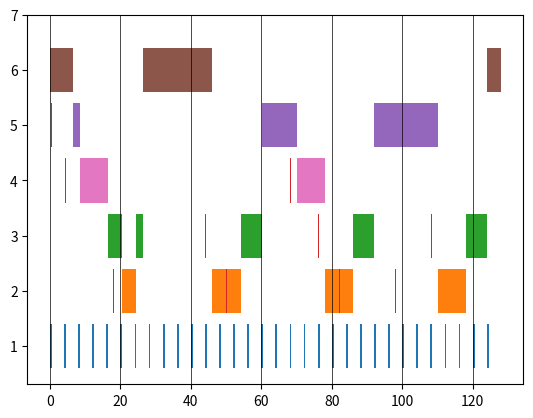

Write the Python code that produced this figure. (Note: this script raises an exception after producing the figure.)
import matplotlib.pyplot as plt
import matplotlib.dates as mdates
from matplotlib.collections import PolyCollection


if __name__ == '__main__':
    plot = {
        "utemezo": [[0.0, 0.5], [4.0, 4.5], [8.0, 8.5], [12.0, 12.5], [16.0, 16.5], [20.0, 20.5], [24.0, 24.5], [28.0, 28.5], [32.0, 32.5], [36.0, 36.5], [40.0, 40.5], [44.0, 44.5], [48.0, 48.5], [52.0, 52.5], [56.0, 56.5], [60.0, 60.5], [64.0, 64.5], [68.0, 68.5], [72.0, 72.5], [76.0, 76.5], [80.0, 80.5], [84.0, 84.5], [88.0, 88.5], [92.0, 92.5], [96.0, 96.5], [100.0, 100.5], [104.0, 104.5], [108.0, 108.5], [112.0, 112.5], [116.0, 116.5], [120.0, 120.5], [124.0, 124.5]],
        " task1 ": [[20.5, 24.5], [46.1, 50.1], [50.1, 54.1], [78.1, 82.1], [82.1, 86.1], [110.1, 114.1], [114.1, 118.1]],
        " task2 ": [[16.5, 20.5], [24.5, 26.5], [54.1, 60.1], [86.1, 92.1], [118.1, 124.1]],
        " task3 ": [[8.5, 16.5], [70.1, 78.1]],
        " task4 ": [[6.5, 8.5], [60.1, 70.1], [92.1, 110.1]],
        " ures  ": [[0.0, 6.5], [26.5, 46.1], [124.1, 128]]
    }

    cats = {"utemezo": 1, " task1 ": 2, " task2 ": 3, " task3 ": 4, " task4 ": 5, " ures  ": 6}
    colormapping = {"utemezo": "C0", " task1 ": "C1", " task2 ": "C2", " task3 ": "C6", " task4 ": "C4", " ures  ": "C5"}

    print("--------------------------------------")
    verts = []
    colors = []
    for name in plot.keys():
        print(name)
        for d in plot[name]:
            print(f"{d[0]}, {d[1]}")
            v = [(d[0], cats[name] - .4),
                 (d[0], cats[name] + .4),
                 (d[1], cats[name] + .4),
                 (d[1], cats[name] - .4),
                 (d[0], cats[name] - .4)]
            verts.append(v)
            colors.append(colormapping[name])
    print("--------------------------------------")

    for task in [
        [" task1 ", 181, 1280, 160],
        [" task2 ", 122, 1280, 320],
        [" task3 ", 43, 1280, 640],
        [" task4 ", 4, 1280, 1280],
    ]:
        for t in range(task[1], task[2], task[3]):
            v = [((t-1)/10, cats[task[0]] - .4),
                 ((t-1)/10, cats[task[0]] + .4),
                 ((t+1)/10, cats[task[0]] + .4),
                 ((t+1)/10, cats[task[0]] - .4),
                 ((t-1)/10, cats[task[0]] - .4)]
            verts.append(v)
            colors.append("C3")

    bars = PolyCollection(verts, facecolors=colors)

    fig, ax = plt.subplots()
    ax.add_collection(bars)
    ax.autoscale()
    plt.grid(color='black', linestyle='-', linewidth=0.5, axis="x")

    ax.set_yticks([1, 2, 3, 4, 5, 6, 7])
    ax.set_yticklabels(["utemezo", "task1", "task2", "task3", "task4", "ures"])
    plt.show()